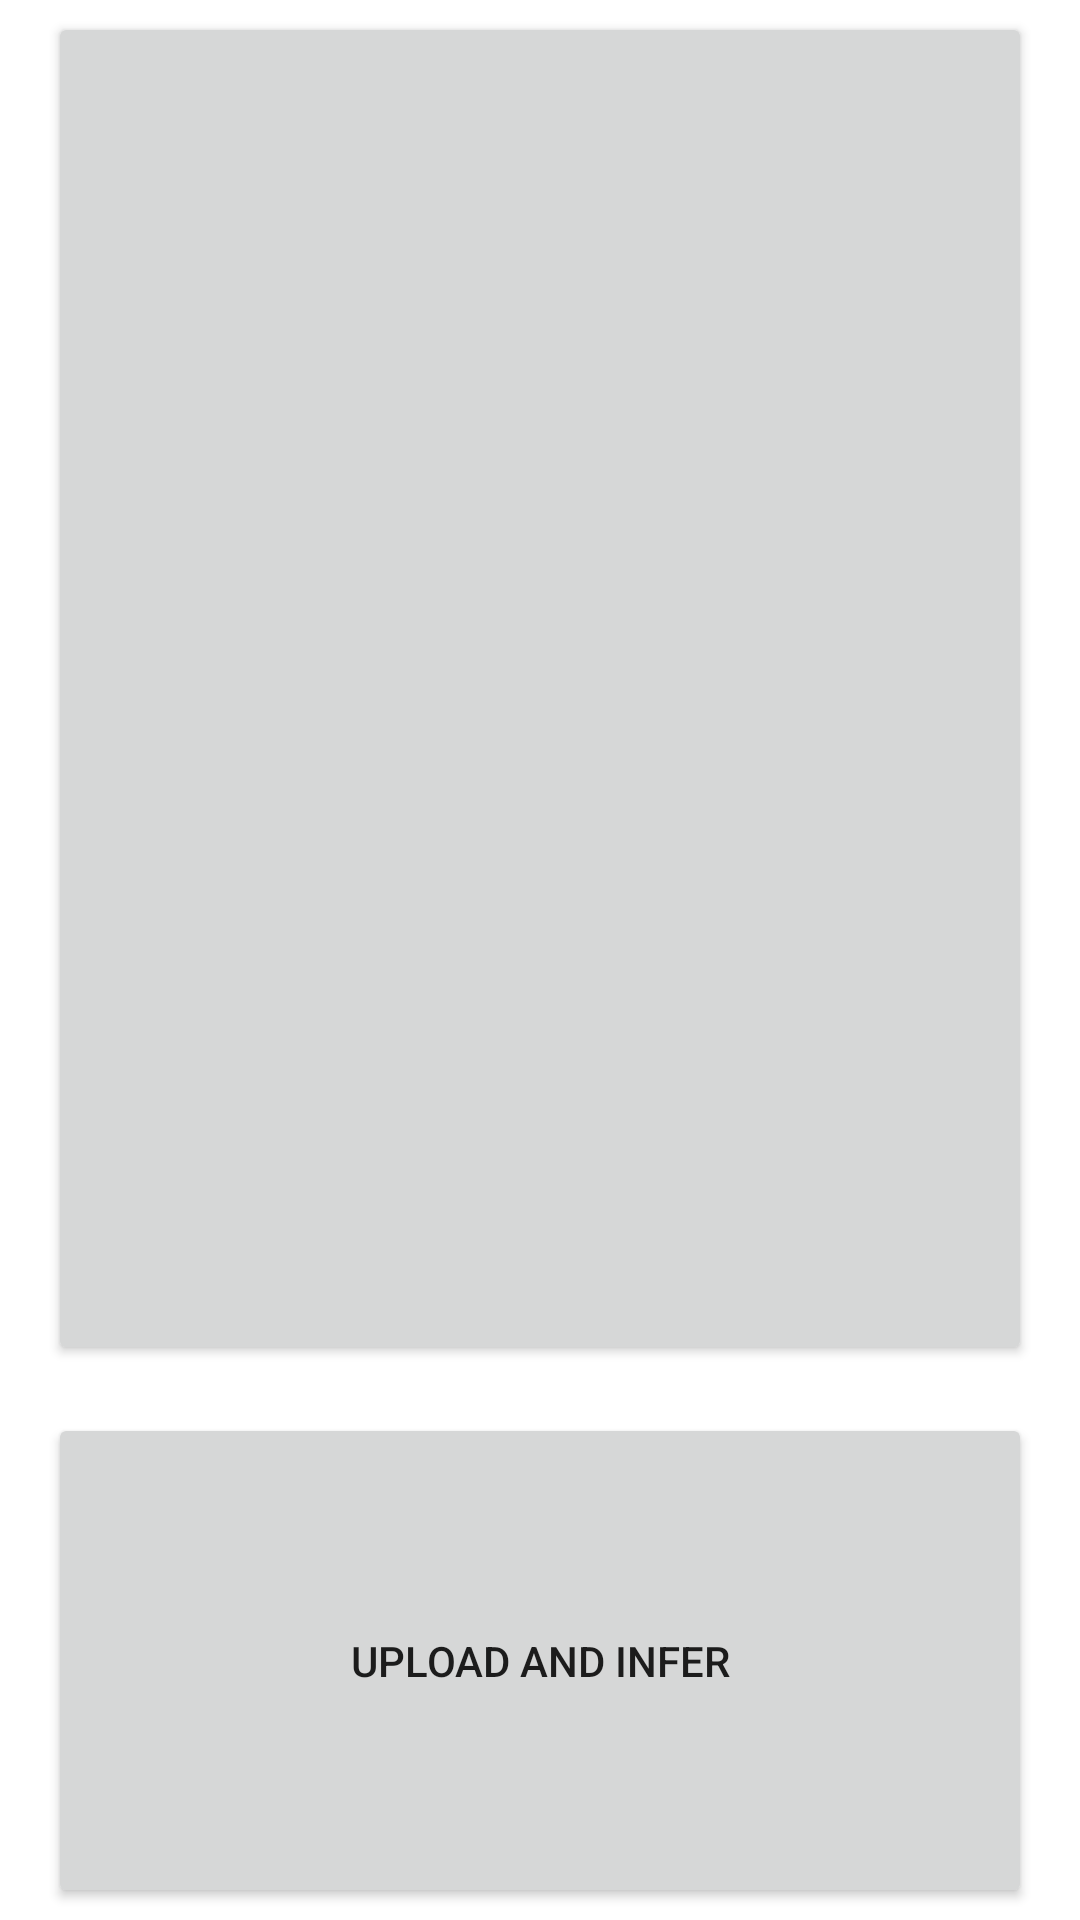

Reconstruct the res/layout file that produces this screen, plus the resources it refers to.
<!-- AndroidManifest.xml: application theme Theme.NTU_IOT_Course -->
<!-- res/layout/activity_preview.xml -->
<?xml version="1.0" encoding="utf-8"?>
<androidx.constraintlayout.widget.ConstraintLayout xmlns:android="http://schemas.android.com/apk/res/android"
    xmlns:app="http://schemas.android.com/apk/res-auto"
    xmlns:tools="http://schemas.android.com/tools"
    android:layout_width="match_parent"
    android:layout_height="match_parent"
    tools:context=".PreviewActivity">

    <Button
        android:id="@+id/playButton"
        android:layout_width="0dp"
        android:layout_height="451dp"
        android:layout_marginStart="16dp"
        android:layout_marginTop="16dp"
        android:layout_marginEnd="16dp"
        android:onClick="playPressed"
        app:icon="@android:drawable/ic_media_play"
        app:iconGravity="textEnd"
        app:iconSize="100dp"
        app:layout_constraintBottom_toTopOf="@+id/inferButton"
        app:layout_constraintEnd_toEndOf="parent"
        app:layout_constraintHorizontal_bias="0.5"
        app:layout_constraintStart_toStartOf="parent"
        app:layout_constraintTop_toTopOf="parent" />

    <Button
        android:id="@+id/inferButton"
        android:layout_width="0dp"
        android:layout_height="165dp"
        android:layout_marginStart="16dp"
        android:layout_marginTop="16dp"
        android:layout_marginEnd="16dp"
        android:layout_marginBottom="16dp"
        android:onClick="inferPressed"
        android:text="@string/button_infer"
        app:layout_constraintBottom_toBottomOf="parent"
        app:layout_constraintEnd_toEndOf="parent"
        app:layout_constraintHorizontal_bias="0.5"
        app:layout_constraintStart_toStartOf="parent"
        app:layout_constraintTop_toBottomOf="@+id/playButton" />

</androidx.constraintlayout.widget.ConstraintLayout>
<!-- resources referenced by this layout -->
<resources>
  <string name="button_infer">Upload and Infer</string>
  <style name="Theme.NTU_IOT_Course" parent="Theme.MaterialComponents.DayNight.DarkActionBar">
          
          <item name="colorPrimary">@color/purple_500</item>
          <item name="colorPrimaryVariant">@color/purple_700</item>
          <item name="colorOnPrimary">@color/white</item>
          
          <item name="colorSecondary">@color/teal_200</item>
          <item name="colorSecondaryVariant">@color/teal_700</item>
          <item name="colorOnSecondary">@color/black</item>
          
          <item name="android:statusBarColor" tools:targetApi="l">?attr/colorPrimaryVariant</item>
          
      </style>
  <!-- not gathered from this repository: default colours our renderer supplied (Android Studio template values) -->
  <color name="purple_500">#FF6200EE</color>
  <color name="purple_700">#FF3700B3</color>
  <color name="teal_200">#FF03DAC5</color>
  <color name="teal_700">#FF018786</color>
  <color name="black">#FF000000</color>
  <color name="white">#FFFFFFFF</color>
</resources>
